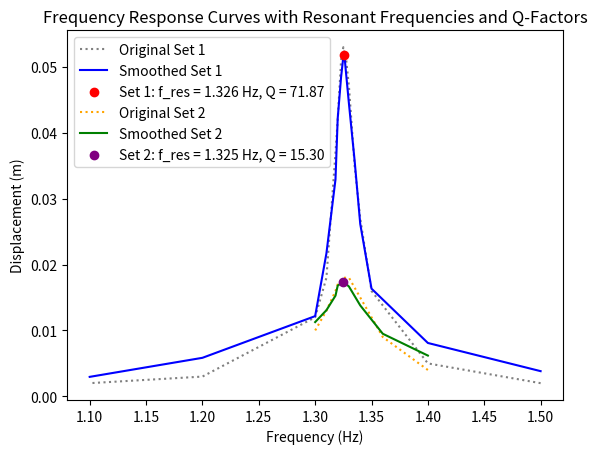

Generate this figure with matplotlib:
import numpy as np
import matplotlib.pyplot as plt
from scipy.signal import find_peaks
from scipy.ndimage import gaussian_filter1d

# First set of data
frequencies1 = np.array([1.5, 1.4, 1.35, 1.34, 1.335, 1.33, 1.327, 1.326, 1.325, 1.323, 1.32, 1.318044, 1.31, 1.3, 1.2, 1.1])
displacements1 = np.array([0.002, 0.005, 0.016, 0.027, 0.035, 0.047, 0.052, 0.052, 0.053, 0.051, 0.042, 0.037, 0.018, 0.012, 0.003, 0.002])

# Second set of data
frequencies2 = np.array([1.4, 1.36, 1.34, 1.33, 1.325, 1.32, 1.318044, 1.31, 1.3])
displacements2 = np.array([0.004, 0.009, 0.015, 0.018, 0.018, 0.017, 0.016, 0.013, 0.01])

# Smoothing with Gaussian filter
sigma = 1.0
smoothed_displacements1 = gaussian_filter1d(displacements1, sigma=sigma)
smoothed_displacements2 = gaussian_filter1d(displacements2, sigma=sigma)

# Function to compute Q-factor
def compute_q_factor(frequencies, displacements, peak_displacement, resonant_frequency):
    half_power_level = peak_displacement / 2
    crossing_indices = np.where(np.diff(np.sign(displacements - half_power_level)))[0]
    print(crossing_indices)

    if len(crossing_indices) == 0:
        return np.nan, np.nan

    # Check for crossing on both sides
    lower_crossing = crossing_indices[crossing_indices < np.argmax(displacements)]
    higher_crossing = crossing_indices[crossing_indices > np.argmax(displacements)]

    if len(lower_crossing) > 0 and len(higher_crossing) > 0:
        # Both sides present, use the difference
        print("BOTH")
        delta_f = abs(frequencies[higher_crossing[0]] - frequencies[lower_crossing[-1]])
    elif len(lower_crossing) > 0:
        print("LOWER", resonant_frequency, frequencies[lower_crossing[-1]], half_power_level)
        # Only the lower side is present, double the distance
        delta_f = 2 * abs(resonant_frequency - frequencies[lower_crossing[-1]])
    elif len(higher_crossing) > 0:
        print("UPPER")
        # Only the higher side is present, double the distance
        delta_f = 2 * abs(frequencies[higher_crossing[0]] - resonant_frequency)
    else:
        # Neither side has crossings, return NaN
        delta_f = np.nan

    if delta_f is not np.nan:
        Q = (np.sqrt(3) * resonant_frequency) / delta_f
    else:
        Q = np.nan

    return Q, delta_f

# Finding peaks and computing Q-factors
peak_indices1, _ = find_peaks(smoothed_displacements1)
resonant_frequency1 = frequencies1[peak_indices1[np.argmax(smoothed_displacements1[peak_indices1])]]
peak_displacement1 = np.max(smoothed_displacements1)
Q1, delta_f1 = compute_q_factor(frequencies1, smoothed_displacements1, peak_displacement1, resonant_frequency1)

peak_indices2, _ = find_peaks(smoothed_displacements2)
resonant_frequency2 = frequencies2[peak_indices2[np.argmax(smoothed_displacements2[peak_indices2])]]
peak_displacement2 = np.max(smoothed_displacements2)
Q2, delta_f2 = compute_q_factor(frequencies2, smoothed_displacements2, peak_displacement2, resonant_frequency2)

# Plotting the data
plt.plot(frequencies1, displacements1, label='Original Set 1', linestyle='dotted', color='gray')
plt.plot(frequencies1, smoothed_displacements1, label='Smoothed Set 1', color='blue')
plt.scatter(resonant_frequency1, peak_displacement1, color='red', zorder=5,
            label=f'Set 1: f_res = {resonant_frequency1:.3f} Hz, Q = {Q1:.2f}')

plt.plot(frequencies2, displacements2, label='Original Set 2', linestyle='dotted', color='orange')
plt.plot(frequencies2, smoothed_displacements2, label='Smoothed Set 2', color='green')
plt.scatter(resonant_frequency2, peak_displacement2, color='purple', zorder=5,
            label=f'Set 2: f_res = {resonant_frequency2:.3f} Hz, Q = {Q2:.2f}')

# Labels and title
plt.title('Frequency Response Curves with Resonant Frequencies and Q-Factors')
plt.xlabel('Frequency (Hz)')
plt.ylabel('Displacement (m)')
plt.legend()

# Output resonant frequencies and Q-factors
print(f"Resonant Frequency 1: {resonant_frequency1} Hz, Q-factor 1: {Q1}, Delta: {delta_f1}")
print(f"Resonant Frequency 2: {resonant_frequency2} Hz, Q-factor 2: {Q2}, Delta: {delta_f2}")

# Show the plot
plt.show()
